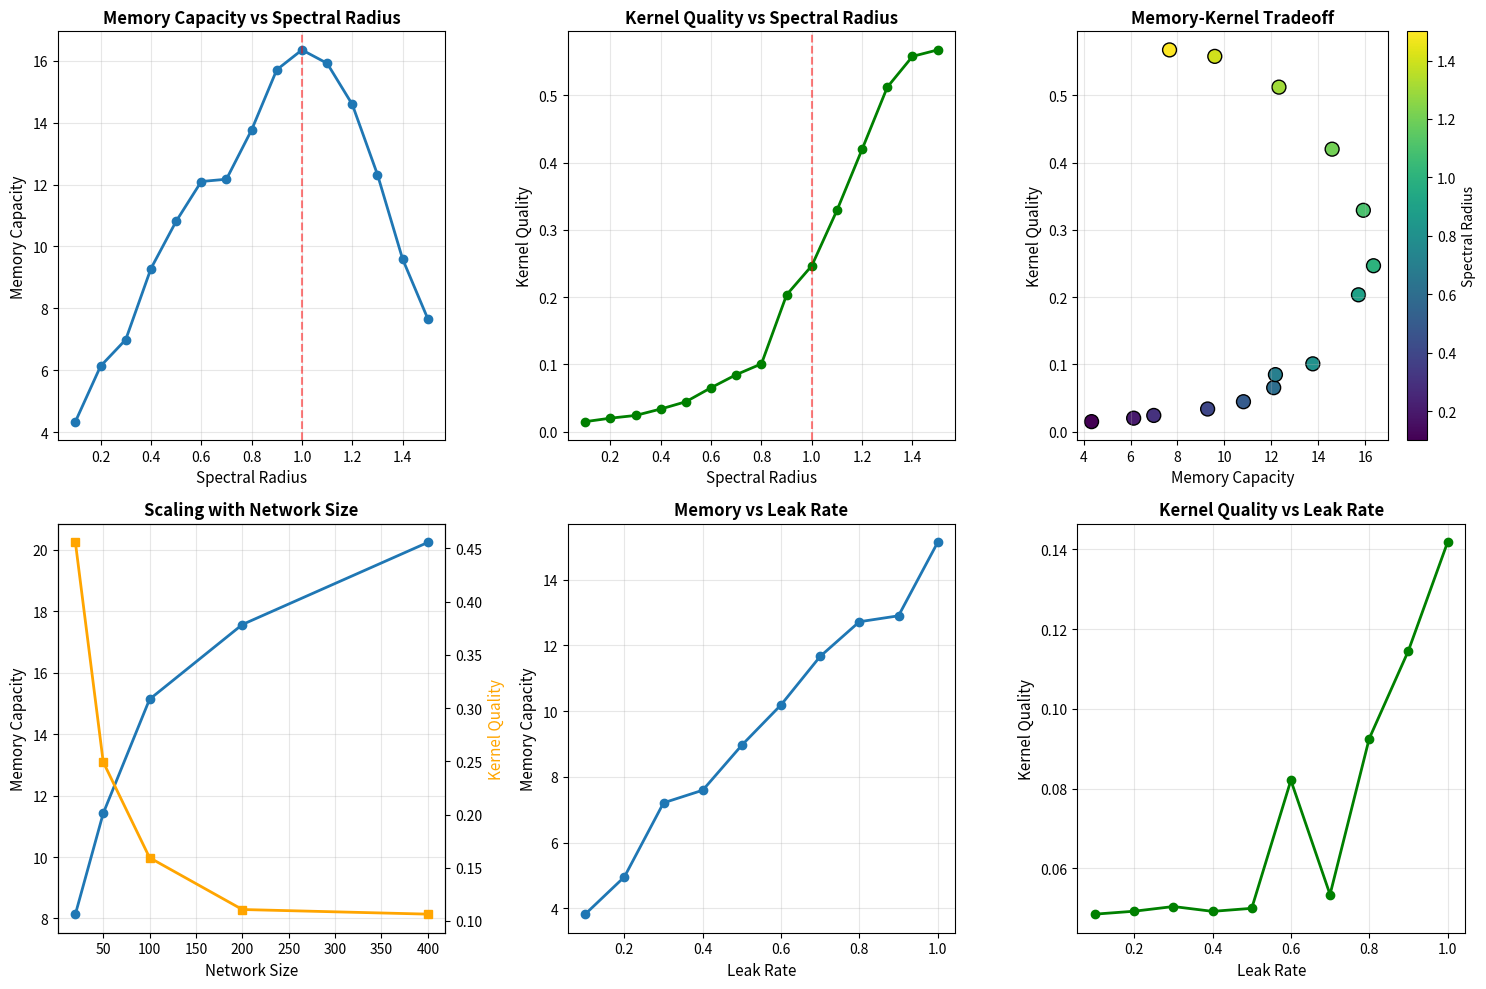

Reproduce this figure in Python.
import numpy as np
import matplotlib.pyplot as plt
from typing import Tuple
import warnings
warnings.filterwarnings('ignore')

np.random.seed(42)

class ReservoirComputer:
    def __init__(self, n_reservoir: int, spectral_radius: float = 0.9, 
                 input_scaling: float = 1.0, leak_rate: float = 1.0):
        self.n_reservoir = n_reservoir
        self.spectral_radius = spectral_radius
        self.input_scaling = input_scaling
        self.leak_rate = leak_rate
        self.W_reservoir = self._initialize_reservoir()
        self.W_in = None
        self.W_out = None
        self.state = np.zeros(n_reservoir)
        
    def _initialize_reservoir(self) -> np.ndarray:
        W = np.random.randn(self.n_reservoir, self.n_reservoir) * 0.5
        W[np.random.rand(*W.shape) > 0.1] = 0
        eigenvalues = np.linalg.eigvals(W)
        W = W / (np.max(np.abs(eigenvalues)) / self.spectral_radius)
        return W
    
    def initialize_input(self, input_dim: int):
        self.W_in = (np.random.rand(self.n_reservoir, input_dim) - 0.5) * self.input_scaling
        
    def update(self, u: np.ndarray) -> np.ndarray:
        pre_activation = self.W_reservoir @ self.state + self.W_in @ u
        self.state = (1 - self.leak_rate) * self.state + self.leak_rate * np.tanh(pre_activation)
        return self.state
    
    def train(self, U: np.ndarray, Y: np.ndarray, ridge: float = 1e-6):
        states = []
        self.state = np.zeros(self.n_reservoir)
        for u in U:
            states.append(self.update(u))
        X = np.array(states)
        self.W_out = Y.T @ X @ np.linalg.inv(X.T @ X + ridge * np.eye(self.n_reservoir))
        
    def predict(self, U: np.ndarray) -> np.ndarray:
        predictions = []
        self.state = np.zeros(self.n_reservoir)
        for u in U:
            predictions.append(self.W_out @ self.update(u))
        return np.array(predictions)

def compute_memory_capacity(reservoir: ReservoirComputer, n_delays: int = 50, 
                           n_train: int = 2000, n_test: int = 1000) -> Tuple[np.ndarray, float]:
    u_train = np.random.uniform(-1, 1, (n_train, 1))
    u_test = np.random.uniform(-1, 1, (n_test, 1))
    capacities = []
    
    for k in range(1, n_delays + 1):
        if k < n_train and k < n_test:
            y_train = u_train[:-k]
            u_train_k = u_train[k:]
            reservoir.initialize_input(1)
            reservoir.train(u_train_k, y_train)
            y_test = u_test[:-k]
            u_test_k = u_test[k:]
            y_pred = reservoir.predict(u_test_k)
            cov = np.cov(y_test.flatten(), y_pred.flatten())[0, 1]
            var_target = np.var(y_test)
            var_pred = np.var(y_pred)
            if var_target > 0 and var_pred > 0:
                mc_k = (cov ** 2) / (var_target * var_pred)
                capacities.append(max(0, mc_k))
            else:
                capacities.append(0)
        else:
            capacities.append(0)
    return np.array(capacities), np.sum(capacities)

def compute_kernel_quality(reservoir: ReservoirComputer, n_samples: int = 500) -> float:
    U = np.random.uniform(-1, 1, (n_samples, 1))
    reservoir.initialize_input(1)
    states = []
    reservoir.state = np.zeros(reservoir.n_reservoir)
    for u in U:
        states.append(reservoir.update(u))
    X = np.array(states)
    _, S, _ = np.linalg.svd(X, full_matrices=False)
    S_normalized = S / np.sum(S)
    entropy_val = -np.sum(S_normalized * np.log(S_normalized + 1e-10))
    effective_rank = np.exp(entropy_val)
    return effective_rank / len(S)

# Experiments
print("Running experiments...")
n_reservoir = 100
spectral_radii = np.linspace(0.1, 1.5, 15)
memory_capacities, kernel_qualities = [], []

for sr in spectral_radii:
    rc = ReservoirComputer(n_reservoir=n_reservoir, spectral_radius=sr)
    _, mc = compute_memory_capacity(rc, n_delays=30, n_train=1000, n_test=500)
    kq = compute_kernel_quality(rc, n_samples=300)
    memory_capacities.append(mc)
    kernel_qualities.append(kq)

network_sizes = [20, 50, 100, 200, 400]
size_memory, size_kernel = [], []
for n in network_sizes:
    rc = ReservoirComputer(n_reservoir=n, spectral_radius=0.9)
    _, mc = compute_memory_capacity(rc, n_delays=min(30, n), n_train=1000, n_test=500)
    kq = compute_kernel_quality(rc, n_samples=300)
    size_memory.append(mc)
    size_kernel.append(kq)

leak_rates = np.linspace(0.1, 1.0, 10)
leak_memory, leak_kernel = [], []
for lr in leak_rates:
    rc = ReservoirComputer(n_reservoir=100, spectral_radius=0.9, leak_rate=lr)
    _, mc = compute_memory_capacity(rc, n_delays=30, n_train=1000, n_test=500)
    kq = compute_kernel_quality(rc, n_samples=300)
    leak_memory.append(mc)
    leak_kernel.append(kq)

# Plotting
fig, axes = plt.subplots(2, 3, figsize=(15, 10))

axes[0, 0].plot(spectral_radii, memory_capacities, 'o-', linewidth=2, markersize=6)
axes[0, 0].axvline(x=1.0, color='r', linestyle='--', alpha=0.5)
axes[0, 0].set_xlabel('Spectral Radius', fontsize=11)
axes[0, 0].set_ylabel('Memory Capacity', fontsize=11)
axes[0, 0].set_title('Memory Capacity vs Spectral Radius', fontweight='bold')
axes[0, 0].grid(True, alpha=0.3)

axes[0, 1].plot(spectral_radii, kernel_qualities, 'o-', color='green', linewidth=2, markersize=6)
axes[0, 1].axvline(x=1.0, color='r', linestyle='--', alpha=0.5)
axes[0, 1].set_xlabel('Spectral Radius', fontsize=11)
axes[0, 1].set_ylabel('Kernel Quality', fontsize=11)
axes[0, 1].set_title('Kernel Quality vs Spectral Radius', fontweight='bold')
axes[0, 1].grid(True, alpha=0.3)

axes[0, 2].scatter(memory_capacities, kernel_qualities, c=spectral_radii, 
                   cmap='viridis', s=100, edgecolors='black', linewidth=1)
axes[0, 2].set_xlabel('Memory Capacity', fontsize=11)
axes[0, 2].set_ylabel('Kernel Quality', fontsize=11)
axes[0, 2].set_title('Memory-Kernel Tradeoff', fontweight='bold')
axes[0, 2].grid(True, alpha=0.3)
plt.colorbar(axes[0, 2].collections[0], ax=axes[0, 2], label='Spectral Radius')

axes[1, 0].plot(network_sizes, size_memory, 'o-', linewidth=2, markersize=6)
ax2 = axes[1, 0].twinx()
ax2.plot(network_sizes, size_kernel, 's-', color='orange', linewidth=2, markersize=6)
axes[1, 0].set_xlabel('Network Size', fontsize=11)
axes[1, 0].set_ylabel('Memory Capacity', fontsize=11)
ax2.set_ylabel('Kernel Quality', fontsize=11, color='orange')
axes[1, 0].set_title('Scaling with Network Size', fontweight='bold')
axes[1, 0].grid(True, alpha=0.3)

axes[1, 1].plot(leak_rates, leak_memory, 'o-', linewidth=2, markersize=6)
axes[1, 1].set_xlabel('Leak Rate', fontsize=11)
axes[1, 1].set_ylabel('Memory Capacity', fontsize=11)
axes[1, 1].set_title('Memory vs Leak Rate', fontweight='bold')
axes[1, 1].grid(True, alpha=0.3)

axes[1, 2].plot(leak_rates, leak_kernel, 'o-', color='green', linewidth=2, markersize=6)
axes[1, 2].set_xlabel('Leak Rate', fontsize=11)
axes[1, 2].set_ylabel('Kernel Quality', fontsize=11)
axes[1, 2].set_title('Kernel Quality vs Leak Rate', fontweight='bold')
axes[1, 2].grid(True, alpha=0.3)

plt.tight_layout()
plt.savefig('reservoir_analysis.png', dpi=300, bbox_inches='tight')
print("Saved: reservoir_analysis.png")
